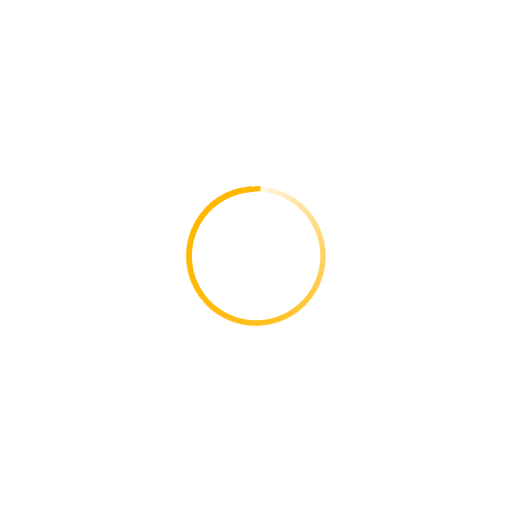
t = 0.00 s
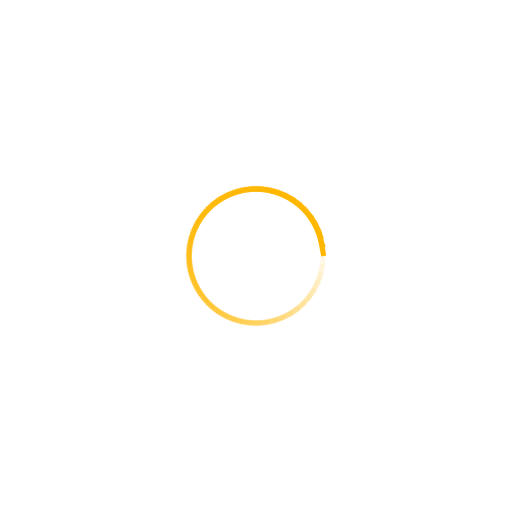
t = 0.25 s
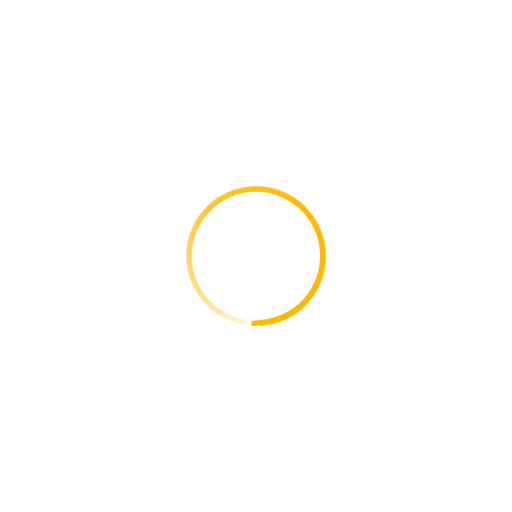
t = 0.50 s
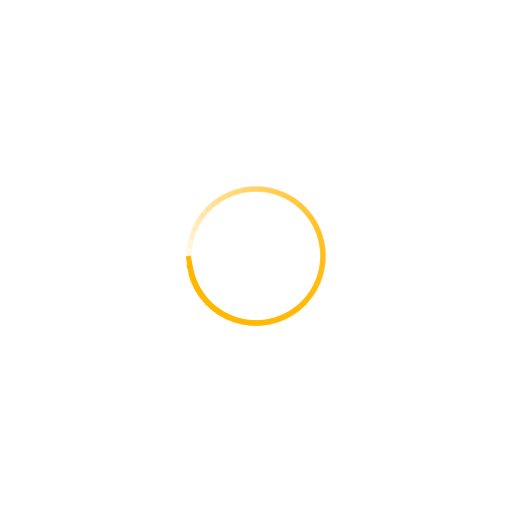
t = 0.75 s

The animated SVG that drew these frames (rendered in a browser with its animation timeline set to each time). Animation: 50 SMIL elements (animate=50); one cycle of 1.00 s, repeats indefinitely.

<?xml version="1.0" encoding="utf-8"?>
<svg xmlns="http://www.w3.org/2000/svg" xmlns:xlink="http://www.w3.org/1999/xlink" style="margin: auto; background: none; display: block; shape-rendering: auto;" width="357px" height="357px" viewBox="0 0 100 100" preserveAspectRatio="xMidYMid">
<g transform="rotate(0 50 50)">
  <rect x="47.5" y="36.5" rx="0" ry="0" width="5" height="1" fill="#ffb700">
    <animate attributeName="opacity" values="1;0" keyTimes="0;1" dur="1s" begin="-0.98s" repeatCount="indefinite"></animate>
  </rect>
</g><g transform="rotate(7.2 50 50)">
  <rect x="47.5" y="36.5" rx="0" ry="0" width="5" height="1" fill="#ffb700">
    <animate attributeName="opacity" values="1;0" keyTimes="0;1" dur="1s" begin="-0.96s" repeatCount="indefinite"></animate>
  </rect>
</g><g transform="rotate(14.4 50 50)">
  <rect x="47.5" y="36.5" rx="0" ry="0" width="5" height="1" fill="#ffb700">
    <animate attributeName="opacity" values="1;0" keyTimes="0;1" dur="1s" begin="-0.94s" repeatCount="indefinite"></animate>
  </rect>
</g><g transform="rotate(21.6 50 50)">
  <rect x="47.5" y="36.5" rx="0" ry="0" width="5" height="1" fill="#ffb700">
    <animate attributeName="opacity" values="1;0" keyTimes="0;1" dur="1s" begin="-0.92s" repeatCount="indefinite"></animate>
  </rect>
</g><g transform="rotate(28.8 50 50)">
  <rect x="47.5" y="36.5" rx="0" ry="0" width="5" height="1" fill="#ffb700">
    <animate attributeName="opacity" values="1;0" keyTimes="0;1" dur="1s" begin="-0.9s" repeatCount="indefinite"></animate>
  </rect>
</g><g transform="rotate(36 50 50)">
  <rect x="47.5" y="36.5" rx="0" ry="0" width="5" height="1" fill="#ffb700">
    <animate attributeName="opacity" values="1;0" keyTimes="0;1" dur="1s" begin="-0.88s" repeatCount="indefinite"></animate>
  </rect>
</g><g transform="rotate(43.2 50 50)">
  <rect x="47.5" y="36.5" rx="0" ry="0" width="5" height="1" fill="#ffb700">
    <animate attributeName="opacity" values="1;0" keyTimes="0;1" dur="1s" begin="-0.86s" repeatCount="indefinite"></animate>
  </rect>
</g><g transform="rotate(50.4 50 50)">
  <rect x="47.5" y="36.5" rx="0" ry="0" width="5" height="1" fill="#ffb700">
    <animate attributeName="opacity" values="1;0" keyTimes="0;1" dur="1s" begin="-0.84s" repeatCount="indefinite"></animate>
  </rect>
</g><g transform="rotate(57.6 50 50)">
  <rect x="47.5" y="36.5" rx="0" ry="0" width="5" height="1" fill="#ffb700">
    <animate attributeName="opacity" values="1;0" keyTimes="0;1" dur="1s" begin="-0.82s" repeatCount="indefinite"></animate>
  </rect>
</g><g transform="rotate(64.8 50 50)">
  <rect x="47.5" y="36.5" rx="0" ry="0" width="5" height="1" fill="#ffb700">
    <animate attributeName="opacity" values="1;0" keyTimes="0;1" dur="1s" begin="-0.8s" repeatCount="indefinite"></animate>
  </rect>
</g><g transform="rotate(72 50 50)">
  <rect x="47.5" y="36.5" rx="0" ry="0" width="5" height="1" fill="#ffb700">
    <animate attributeName="opacity" values="1;0" keyTimes="0;1" dur="1s" begin="-0.78s" repeatCount="indefinite"></animate>
  </rect>
</g><g transform="rotate(79.2 50 50)">
  <rect x="47.5" y="36.5" rx="0" ry="0" width="5" height="1" fill="#ffb700">
    <animate attributeName="opacity" values="1;0" keyTimes="0;1" dur="1s" begin="-0.76s" repeatCount="indefinite"></animate>
  </rect>
</g><g transform="rotate(86.4 50 50)">
  <rect x="47.5" y="36.5" rx="0" ry="0" width="5" height="1" fill="#ffb700">
    <animate attributeName="opacity" values="1;0" keyTimes="0;1" dur="1s" begin="-0.74s" repeatCount="indefinite"></animate>
  </rect>
</g><g transform="rotate(93.6 50 50)">
  <rect x="47.5" y="36.5" rx="0" ry="0" width="5" height="1" fill="#ffb700">
    <animate attributeName="opacity" values="1;0" keyTimes="0;1" dur="1s" begin="-0.72s" repeatCount="indefinite"></animate>
  </rect>
</g><g transform="rotate(100.8 50 50)">
  <rect x="47.5" y="36.5" rx="0" ry="0" width="5" height="1" fill="#ffb700">
    <animate attributeName="opacity" values="1;0" keyTimes="0;1" dur="1s" begin="-0.7s" repeatCount="indefinite"></animate>
  </rect>
</g><g transform="rotate(108 50 50)">
  <rect x="47.5" y="36.5" rx="0" ry="0" width="5" height="1" fill="#ffb700">
    <animate attributeName="opacity" values="1;0" keyTimes="0;1" dur="1s" begin="-0.68s" repeatCount="indefinite"></animate>
  </rect>
</g><g transform="rotate(115.2 50 50)">
  <rect x="47.5" y="36.5" rx="0" ry="0" width="5" height="1" fill="#ffb700">
    <animate attributeName="opacity" values="1;0" keyTimes="0;1" dur="1s" begin="-0.66s" repeatCount="indefinite"></animate>
  </rect>
</g><g transform="rotate(122.4 50 50)">
  <rect x="47.5" y="36.5" rx="0" ry="0" width="5" height="1" fill="#ffb700">
    <animate attributeName="opacity" values="1;0" keyTimes="0;1" dur="1s" begin="-0.64s" repeatCount="indefinite"></animate>
  </rect>
</g><g transform="rotate(129.6 50 50)">
  <rect x="47.5" y="36.5" rx="0" ry="0" width="5" height="1" fill="#ffb700">
    <animate attributeName="opacity" values="1;0" keyTimes="0;1" dur="1s" begin="-0.62s" repeatCount="indefinite"></animate>
  </rect>
</g><g transform="rotate(136.8 50 50)">
  <rect x="47.5" y="36.5" rx="0" ry="0" width="5" height="1" fill="#ffb700">
    <animate attributeName="opacity" values="1;0" keyTimes="0;1" dur="1s" begin="-0.6s" repeatCount="indefinite"></animate>
  </rect>
</g><g transform="rotate(144 50 50)">
  <rect x="47.5" y="36.5" rx="0" ry="0" width="5" height="1" fill="#ffb700">
    <animate attributeName="opacity" values="1;0" keyTimes="0;1" dur="1s" begin="-0.58s" repeatCount="indefinite"></animate>
  </rect>
</g><g transform="rotate(151.2 50 50)">
  <rect x="47.5" y="36.5" rx="0" ry="0" width="5" height="1" fill="#ffb700">
    <animate attributeName="opacity" values="1;0" keyTimes="0;1" dur="1s" begin="-0.56s" repeatCount="indefinite"></animate>
  </rect>
</g><g transform="rotate(158.4 50 50)">
  <rect x="47.5" y="36.5" rx="0" ry="0" width="5" height="1" fill="#ffb700">
    <animate attributeName="opacity" values="1;0" keyTimes="0;1" dur="1s" begin="-0.54s" repeatCount="indefinite"></animate>
  </rect>
</g><g transform="rotate(165.6 50 50)">
  <rect x="47.5" y="36.5" rx="0" ry="0" width="5" height="1" fill="#ffb700">
    <animate attributeName="opacity" values="1;0" keyTimes="0;1" dur="1s" begin="-0.52s" repeatCount="indefinite"></animate>
  </rect>
</g><g transform="rotate(172.8 50 50)">
  <rect x="47.5" y="36.5" rx="0" ry="0" width="5" height="1" fill="#ffb700">
    <animate attributeName="opacity" values="1;0" keyTimes="0;1" dur="1s" begin="-0.5s" repeatCount="indefinite"></animate>
  </rect>
</g><g transform="rotate(180 50 50)">
  <rect x="47.5" y="36.5" rx="0" ry="0" width="5" height="1" fill="#ffb700">
    <animate attributeName="opacity" values="1;0" keyTimes="0;1" dur="1s" begin="-0.48s" repeatCount="indefinite"></animate>
  </rect>
</g><g transform="rotate(187.2 50 50)">
  <rect x="47.5" y="36.5" rx="0" ry="0" width="5" height="1" fill="#ffb700">
    <animate attributeName="opacity" values="1;0" keyTimes="0;1" dur="1s" begin="-0.46s" repeatCount="indefinite"></animate>
  </rect>
</g><g transform="rotate(194.4 50 50)">
  <rect x="47.5" y="36.5" rx="0" ry="0" width="5" height="1" fill="#ffb700">
    <animate attributeName="opacity" values="1;0" keyTimes="0;1" dur="1s" begin="-0.44s" repeatCount="indefinite"></animate>
  </rect>
</g><g transform="rotate(201.6 50 50)">
  <rect x="47.5" y="36.5" rx="0" ry="0" width="5" height="1" fill="#ffb700">
    <animate attributeName="opacity" values="1;0" keyTimes="0;1" dur="1s" begin="-0.42s" repeatCount="indefinite"></animate>
  </rect>
</g><g transform="rotate(208.8 50 50)">
  <rect x="47.5" y="36.5" rx="0" ry="0" width="5" height="1" fill="#ffb700">
    <animate attributeName="opacity" values="1;0" keyTimes="0;1" dur="1s" begin="-0.4s" repeatCount="indefinite"></animate>
  </rect>
</g><g transform="rotate(216 50 50)">
  <rect x="47.5" y="36.5" rx="0" ry="0" width="5" height="1" fill="#ffb700">
    <animate attributeName="opacity" values="1;0" keyTimes="0;1" dur="1s" begin="-0.38s" repeatCount="indefinite"></animate>
  </rect>
</g><g transform="rotate(223.2 50 50)">
  <rect x="47.5" y="36.5" rx="0" ry="0" width="5" height="1" fill="#ffb700">
    <animate attributeName="opacity" values="1;0" keyTimes="0;1" dur="1s" begin="-0.36s" repeatCount="indefinite"></animate>
  </rect>
</g><g transform="rotate(230.4 50 50)">
  <rect x="47.5" y="36.5" rx="0" ry="0" width="5" height="1" fill="#ffb700">
    <animate attributeName="opacity" values="1;0" keyTimes="0;1" dur="1s" begin="-0.34s" repeatCount="indefinite"></animate>
  </rect>
</g><g transform="rotate(237.6 50 50)">
  <rect x="47.5" y="36.5" rx="0" ry="0" width="5" height="1" fill="#ffb700">
    <animate attributeName="opacity" values="1;0" keyTimes="0;1" dur="1s" begin="-0.32s" repeatCount="indefinite"></animate>
  </rect>
</g><g transform="rotate(244.8 50 50)">
  <rect x="47.5" y="36.5" rx="0" ry="0" width="5" height="1" fill="#ffb700">
    <animate attributeName="opacity" values="1;0" keyTimes="0;1" dur="1s" begin="-0.3s" repeatCount="indefinite"></animate>
  </rect>
</g><g transform="rotate(252 50 50)">
  <rect x="47.5" y="36.5" rx="0" ry="0" width="5" height="1" fill="#ffb700">
    <animate attributeName="opacity" values="1;0" keyTimes="0;1" dur="1s" begin="-0.28s" repeatCount="indefinite"></animate>
  </rect>
</g><g transform="rotate(259.2 50 50)">
  <rect x="47.5" y="36.5" rx="0" ry="0" width="5" height="1" fill="#ffb700">
    <animate attributeName="opacity" values="1;0" keyTimes="0;1" dur="1s" begin="-0.26s" repeatCount="indefinite"></animate>
  </rect>
</g><g transform="rotate(266.4 50 50)">
  <rect x="47.5" y="36.5" rx="0" ry="0" width="5" height="1" fill="#ffb700">
    <animate attributeName="opacity" values="1;0" keyTimes="0;1" dur="1s" begin="-0.24s" repeatCount="indefinite"></animate>
  </rect>
</g><g transform="rotate(273.6 50 50)">
  <rect x="47.5" y="36.5" rx="0" ry="0" width="5" height="1" fill="#ffb700">
    <animate attributeName="opacity" values="1;0" keyTimes="0;1" dur="1s" begin="-0.22s" repeatCount="indefinite"></animate>
  </rect>
</g><g transform="rotate(280.8 50 50)">
  <rect x="47.5" y="36.5" rx="0" ry="0" width="5" height="1" fill="#ffb700">
    <animate attributeName="opacity" values="1;0" keyTimes="0;1" dur="1s" begin="-0.2s" repeatCount="indefinite"></animate>
  </rect>
</g><g transform="rotate(288 50 50)">
  <rect x="47.5" y="36.5" rx="0" ry="0" width="5" height="1" fill="#ffb700">
    <animate attributeName="opacity" values="1;0" keyTimes="0;1" dur="1s" begin="-0.18s" repeatCount="indefinite"></animate>
  </rect>
</g><g transform="rotate(295.2 50 50)">
  <rect x="47.5" y="36.5" rx="0" ry="0" width="5" height="1" fill="#ffb700">
    <animate attributeName="opacity" values="1;0" keyTimes="0;1" dur="1s" begin="-0.16s" repeatCount="indefinite"></animate>
  </rect>
</g><g transform="rotate(302.4 50 50)">
  <rect x="47.5" y="36.5" rx="0" ry="0" width="5" height="1" fill="#ffb700">
    <animate attributeName="opacity" values="1;0" keyTimes="0;1" dur="1s" begin="-0.14s" repeatCount="indefinite"></animate>
  </rect>
</g><g transform="rotate(309.6 50 50)">
  <rect x="47.5" y="36.5" rx="0" ry="0" width="5" height="1" fill="#ffb700">
    <animate attributeName="opacity" values="1;0" keyTimes="0;1" dur="1s" begin="-0.12s" repeatCount="indefinite"></animate>
  </rect>
</g><g transform="rotate(316.8 50 50)">
  <rect x="47.5" y="36.5" rx="0" ry="0" width="5" height="1" fill="#ffb700">
    <animate attributeName="opacity" values="1;0" keyTimes="0;1" dur="1s" begin="-0.1s" repeatCount="indefinite"></animate>
  </rect>
</g><g transform="rotate(324 50 50)">
  <rect x="47.5" y="36.5" rx="0" ry="0" width="5" height="1" fill="#ffb700">
    <animate attributeName="opacity" values="1;0" keyTimes="0;1" dur="1s" begin="-0.08s" repeatCount="indefinite"></animate>
  </rect>
</g><g transform="rotate(331.2 50 50)">
  <rect x="47.5" y="36.5" rx="0" ry="0" width="5" height="1" fill="#ffb700">
    <animate attributeName="opacity" values="1;0" keyTimes="0;1" dur="1s" begin="-0.06s" repeatCount="indefinite"></animate>
  </rect>
</g><g transform="rotate(338.4 50 50)">
  <rect x="47.5" y="36.5" rx="0" ry="0" width="5" height="1" fill="#ffb700">
    <animate attributeName="opacity" values="1;0" keyTimes="0;1" dur="1s" begin="-0.04s" repeatCount="indefinite"></animate>
  </rect>
</g><g transform="rotate(345.6 50 50)">
  <rect x="47.5" y="36.5" rx="0" ry="0" width="5" height="1" fill="#ffb700">
    <animate attributeName="opacity" values="1;0" keyTimes="0;1" dur="1s" begin="-0.02s" repeatCount="indefinite"></animate>
  </rect>
</g><g transform="rotate(352.8 50 50)">
  <rect x="47.5" y="36.5" rx="0" ry="0" width="5" height="1" fill="#ffb700">
    <animate attributeName="opacity" values="1;0" keyTimes="0;1" dur="1s" begin="0s" repeatCount="indefinite"></animate>
  </rect>
</g>
<!-- [ldio] generated by https://loading.io/ --></svg>